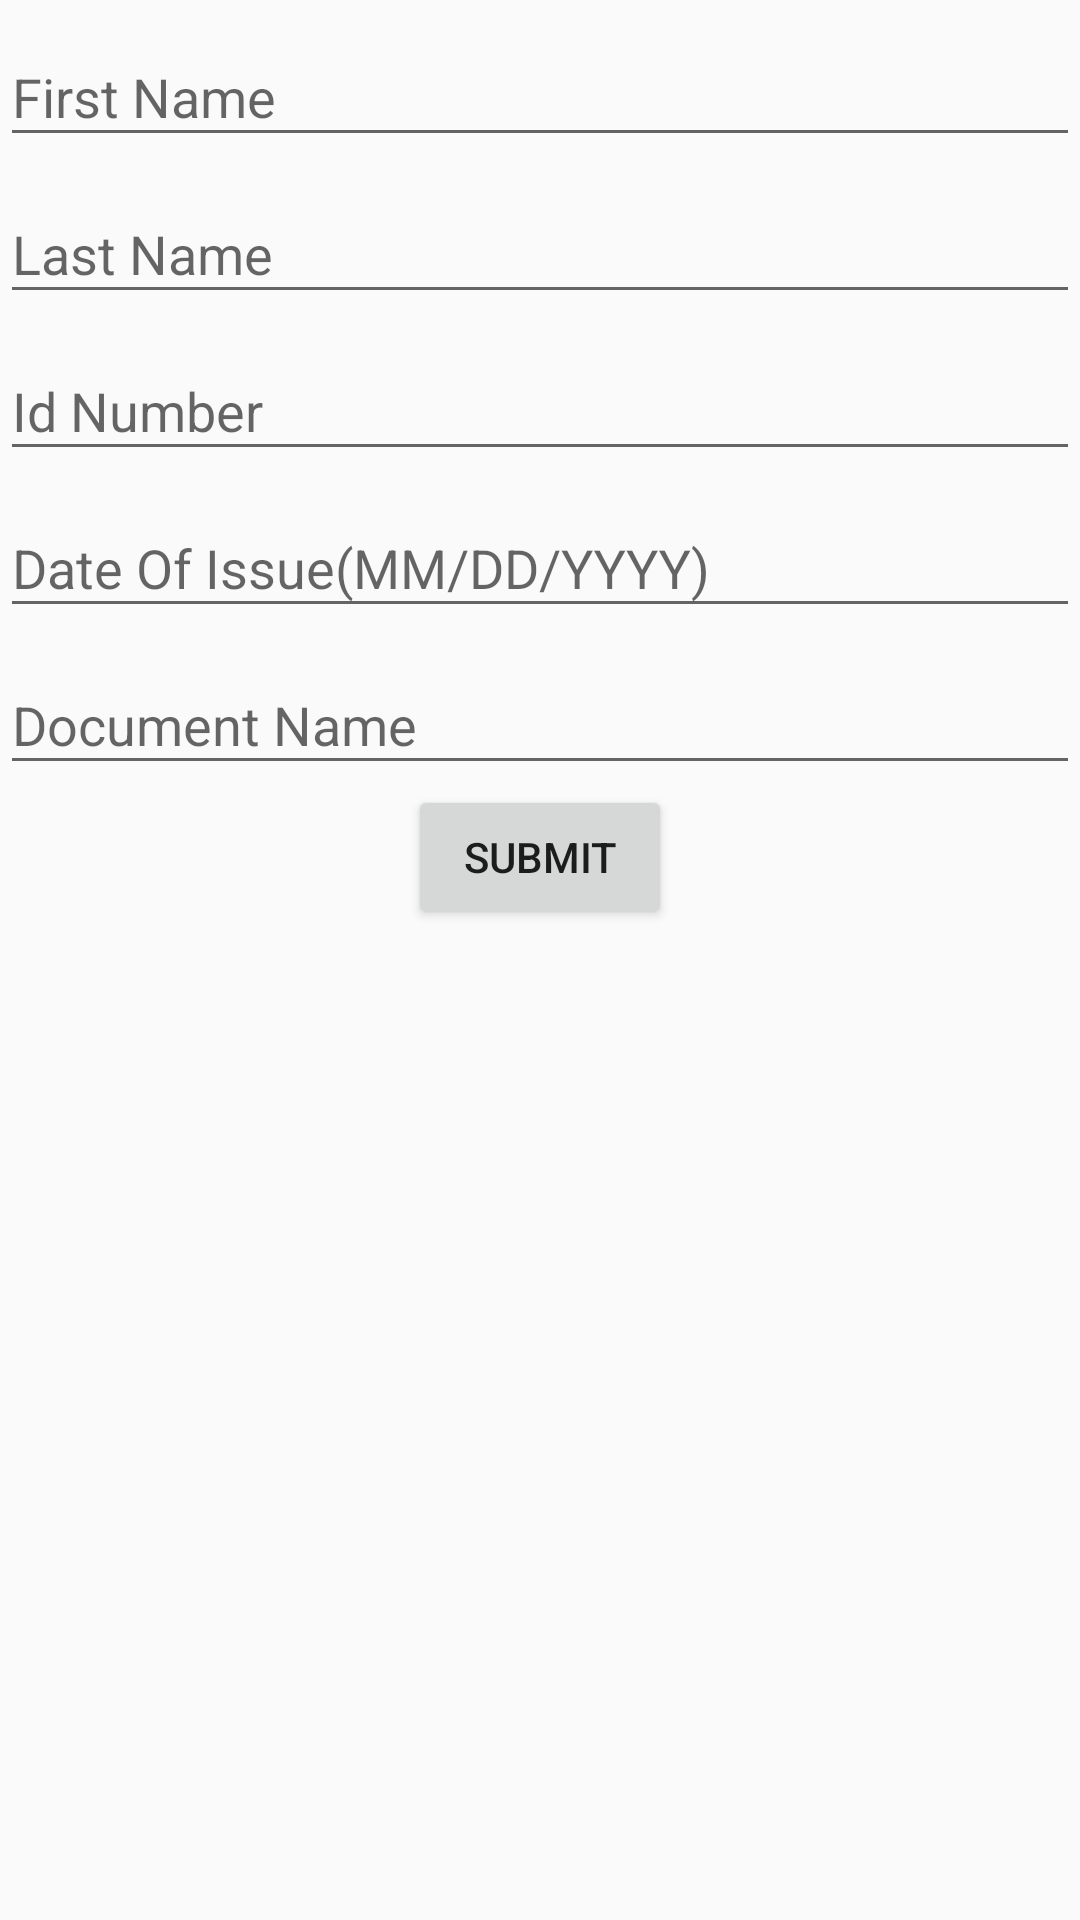

Layout XML and referenced resources for this Android screen:
<!-- AndroidManifest.xml: application theme AppTheme -->
<!-- res/layout/activity_identity_card_form.xml -->
<?xml version="1.0" encoding="utf-8"?>
<LinearLayout xmlns:android="http://schemas.android.com/apk/res/android"
    xmlns:tools="http://schemas.android.com/tools"
    android:layout_width="match_parent"
    android:layout_height="match_parent"
    android:orientation="vertical"
    tools:context="com.a000webhostapp.docsforlife.docsupdater.IdentityCardForm">

    
    <android.support.design.widget.TextInputLayout
        android:layout_width="match_parent"
        android:layout_height="wrap_content">

        <android.support.design.widget.TextInputEditText

            android:inputType="textCapWords"
            android:id="@+id/editText_First_Name"
            android:layout_width="match_parent"
            android:layout_height="wrap_content"
            android:maxLines="1"
            android:hint="@string/hint_first_name"/>


    </android.support.design.widget.TextInputLayout>

    <android.support.design.widget.TextInputLayout
        android:layout_width="match_parent"
        android:layout_height="wrap_content">

        <android.support.design.widget.TextInputEditText
            android:inputType="textCapWords"
            android:id="@+id/editText_Last_Name"
            android:layout_width="match_parent"
            android:layout_height="wrap_content"
            android:maxLines="1"
            android:hint="@string/hint_last_name"/>


    </android.support.design.widget.TextInputLayout>

    <android.support.design.widget.TextInputLayout
        android:layout_width="match_parent"
        android:layout_height="wrap_content">

        <android.support.design.widget.TextInputEditText
            android:layout_width="match_parent"
            android:layout_height="wrap_content"
            android:inputType="textCapWords"
            android:id="@+id/editText_id"
            android:maxLines="1"
            android:hint="@string/hint_id_number"/>

    </android.support.design.widget.TextInputLayout>

    <android.support.design.widget.TextInputLayout
        android:layout_width="match_parent"
        android:layout_height="wrap_content">

        <android.support.design.widget.TextInputEditText
            android:layout_width="match_parent"
            android:layout_height="wrap_content"
            android:inputType="date"
            android:id="@+id/editText_Date_of_Issue"
            android:maxLines="1"
            android:hint="@string/hint_doi"
            android:focusable="false"/>
    </android.support.design.widget.TextInputLayout>

    <android.support.design.widget.TextInputLayout
        android:layout_width="match_parent"
        android:layout_height="wrap_content">

        <android.support.design.widget.TextInputEditText
            android:layout_width="match_parent"
            android:layout_height="wrap_content"
            android:inputType="textCapWords"
            android:id="@+id/editText_Doc_Name"
            android:maxLines="1"
            android:hint="@string/hint_doc_name"/>


    </android.support.design.widget.TextInputLayout>

    <Button
        android:id="@+id/button_Submit"
        android:layout_width="wrap_content"
        android:layout_height="wrap_content"
        android:layout_gravity="center_horizontal"
        android:text="@string/button_submit"
        android:onClick="onSubmitButtonClicked"/>


</LinearLayout>
<!-- resources referenced by this layout -->
<resources>
  <string name="button_submit">Submit</string>
  
  
      /*******************context menu activity_main***********************/
  <string name="hint_doc_name">Document Name</string>
  
  
      /*****************Over Flow Menu************************************/
  <string name="hint_doi">Date Of Issue(MM/DD/YYYY)</string>
  <string name="hint_first_name">First Name</string>
  <string name="hint_id_number">Id Number</string>
  <string name="hint_last_name">Last Name</string>
  <style name="AppTheme" parent="Theme.AppCompat.Light.NoActionBar">
          
          <item name="colorPrimary">@color/colorPrimary</item>
          <item name="colorPrimaryDark">@color/colorPrimaryDark</item>
          <item name="colorAccent">@color/colorAccent</item>
      </style>
  <!-- not gathered from this repository: default colours our renderer supplied (Android Studio template values) -->
  <color name="colorPrimary">#FF6200EE</color>
  <color name="colorPrimaryDark">#FF3700B3</color>
  <color name="colorAccent">#FF03DAC5</color>
</resources>
